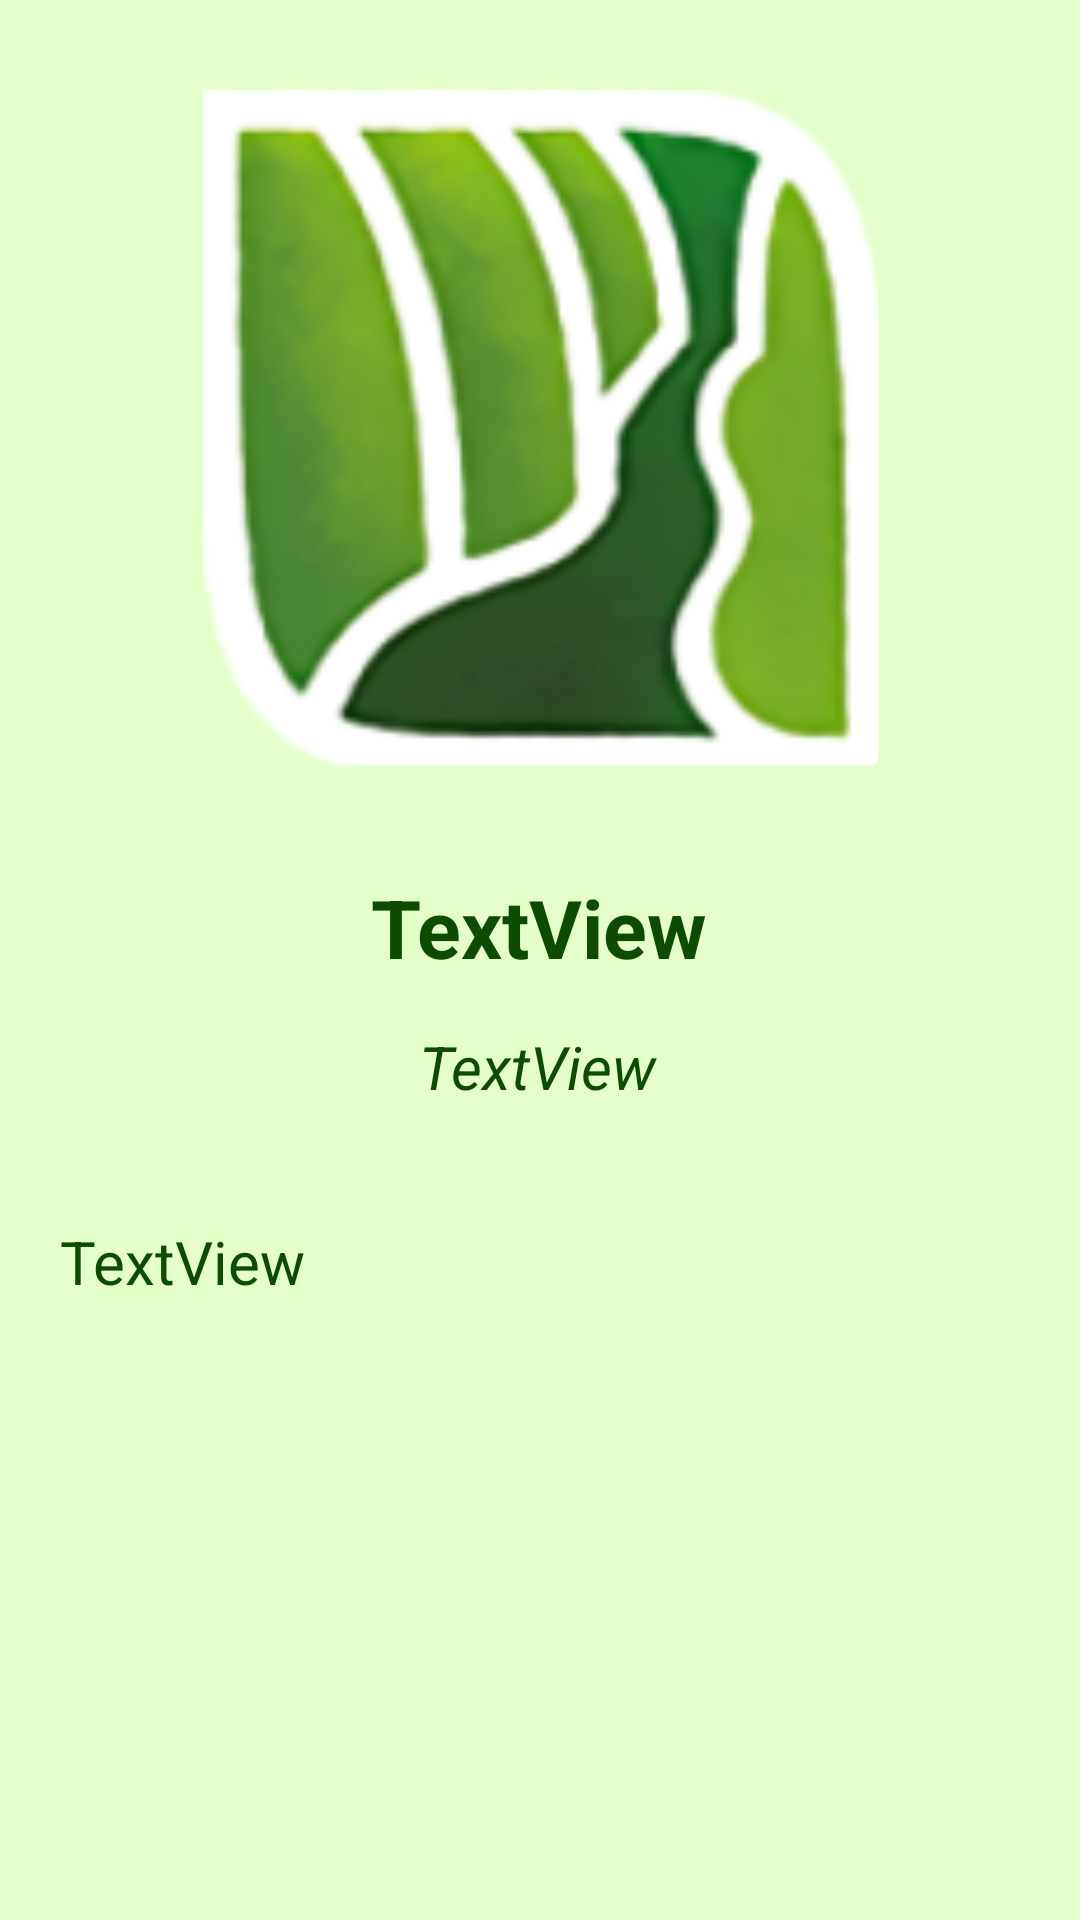

Android layout source for this screen:
<!-- AndroidManifest.xml: application theme AppTheme -->
<!-- res/layout/sp_details.xml -->
<?xml version="1.0" encoding="utf-8"?>
<ScrollView xmlns:android="http://schemas.android.com/apk/res/android"
    xmlns:app="http://schemas.android.com/apk/res-auto"
    xmlns:tools="http://schemas.android.com/tools"
    android:layout_width="fill_parent"
    android:layout_height="fill_parent">
<androidx.constraintlayout.widget.ConstraintLayout
    android:layout_width="match_parent"
    android:layout_height="match_parent"
    tools:context=".SpDetails">
    <ImageView
        android:id="@+id/ivSpecies"
        android:layout_width="311dp"
        android:layout_height="225dp"
        android:layout_marginTop="30dp"
        app:layout_constraintEnd_toEndOf="parent"
        app:layout_constraintStart_toStartOf="parent"
        app:layout_constraintTop_toTopOf="parent"
        app:srcCompat="@mipmap/ic_launcher" />
    <TextView
        android:id="@+id/tvName"
        android:layout_width="wrap_content"
        android:layout_height="wrap_content"
        android:layout_marginTop="36dp"
        android:text="TextView"
        android:textSize="27sp"
        android:textStyle="bold"
        android:textColor="@color/colorPrimary"
        app:layout_constraintEnd_toEndOf="parent"
        app:layout_constraintHorizontal_bias="0.498"
        app:layout_constraintStart_toStartOf="parent"
        app:layout_constraintTop_toBottomOf="@+id/ivSpecies" />
    <TextView
        android:id="@+id/tvLatin"
        android:layout_width="wrap_content"
        android:layout_height="wrap_content"
        android:layout_marginTop="15dp"
        android:text="TextView"
        android:textSize="20sp"
        android:textStyle="italic"
        android:textColor="@color/colorPrimary"
        app:layout_constraintEnd_toEndOf="parent"
        app:layout_constraintHorizontal_bias="0.498"
        app:layout_constraintStart_toStartOf="parent"
        app:layout_constraintTop_toBottomOf="@+id/tvName" />
    <TextView
        android:id="@+id/tvDescription"
        android:layout_width="match_parent"
        android:layout_height="wrap_content"
        android:layout_marginStart="20dp"
        android:layout_marginTop="65dp"
        android:layout_marginEnd="20dp"
        android:layout_marginBottom="40dp"
        android:justificationMode="inter_word"
        android:text="TextView"
        android:textSize="20sp"
        android:textColor="@color/colorPrimary"
        app:layout_constraintBottom_toBottomOf="parent"
        app:layout_constraintEnd_toEndOf="parent"
        app:layout_constraintHorizontal_bias="0.498"
        app:layout_constraintStart_toStartOf="parent"
        app:layout_constraintTop_toTopOf="@+id/tvLatin" />
</androidx.constraintlayout.widget.ConstraintLayout>
</ScrollView>
<!-- resources referenced by this layout -->
<resources>
  <color name="colorPrimary">#0d4b00</color>
  <!-- mipmap ic_launcher: png bitmap (mipmap-hdpi, 11619 bytes) -->
  <style name="AppTheme" parent="Theme.AppCompat.Light.DarkActionBar">
          
          <item name="colorPrimary">@color/colorPrimary</item>
          <item name="colorPrimaryDark">@color/colorPrimaryDark</item>
          <item name="colorAccent">@color/colorAccent</item>
          <item name="android:windowBackground">@color/activityBackground</item>
      </style>
  <color name="colorPrimaryDark">#000</color>
  <color name="colorAccent">#03DAC5</color>
  <color name="activityBackground">#e4ffca</color>
</resources>
